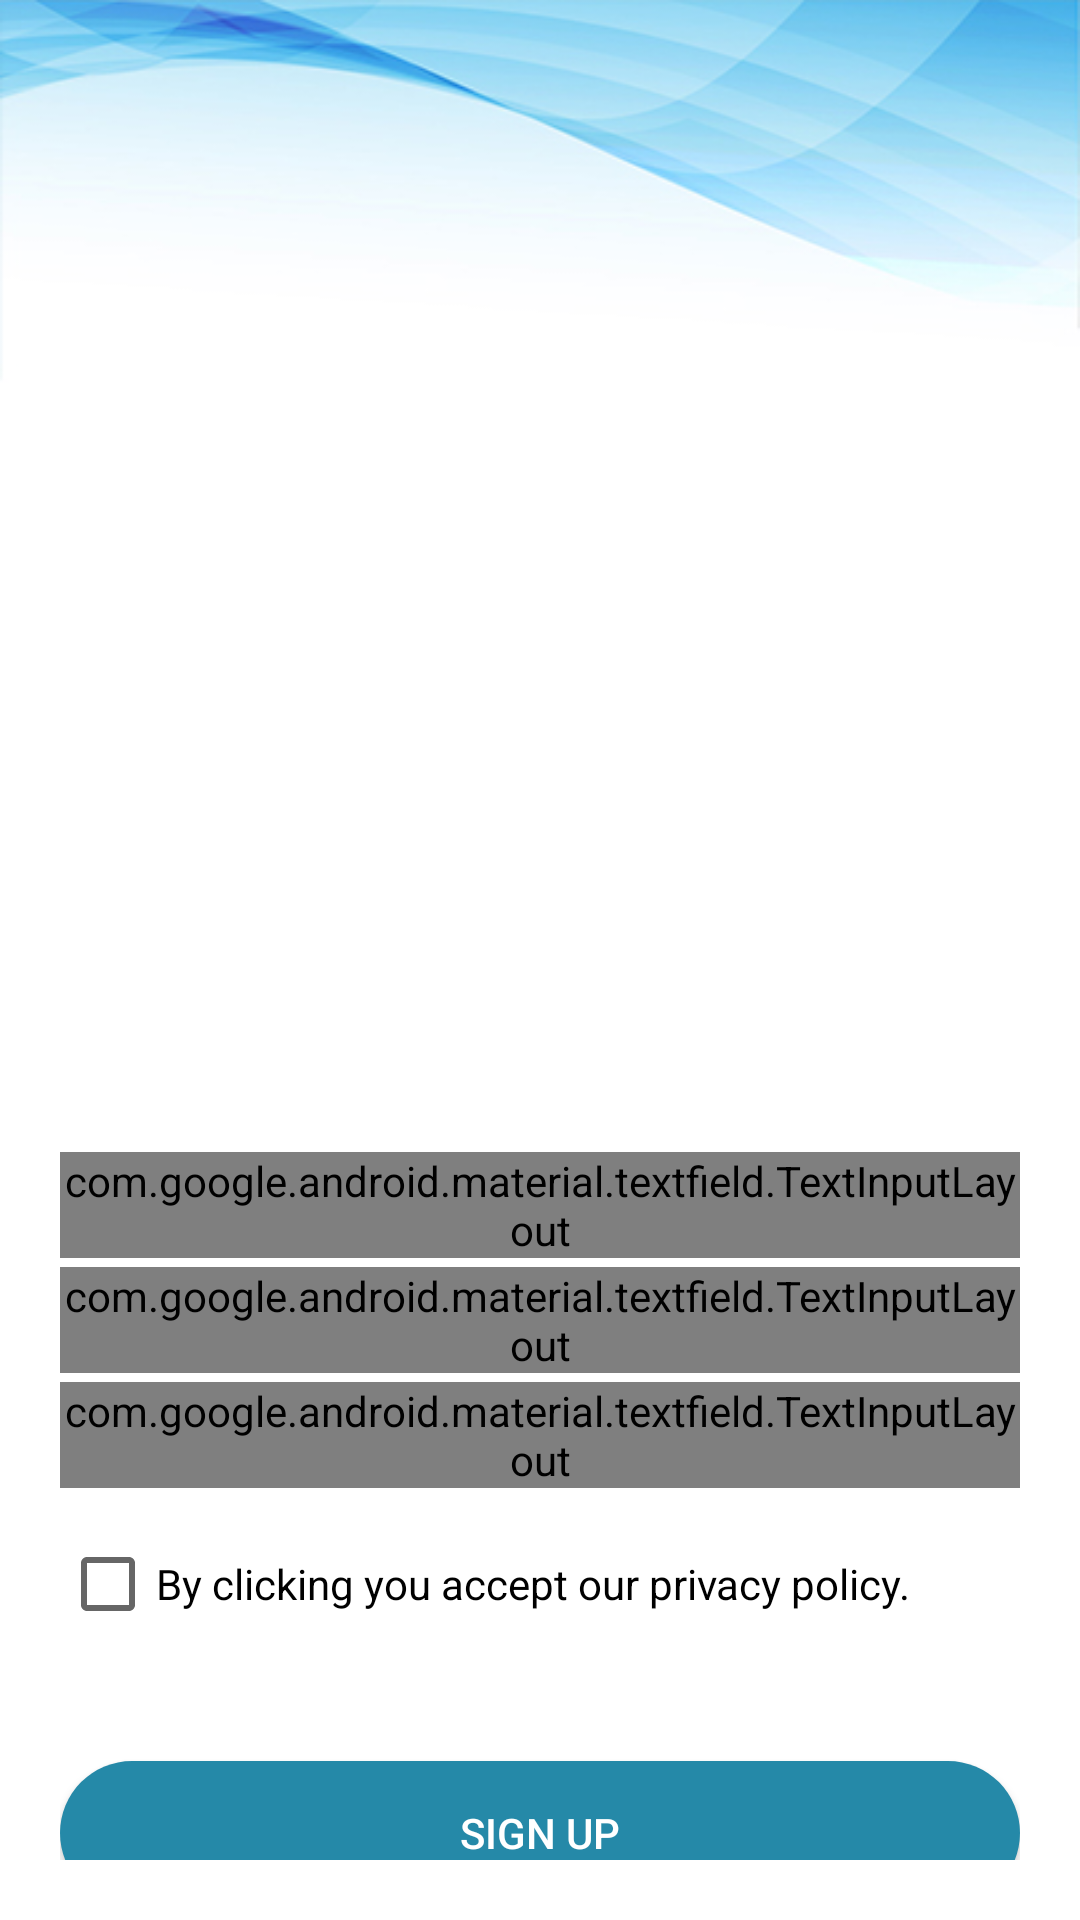

Here is an Android app screen rendered from its layout file. Give the layout XML and the strings, colors and styles it references.
<!-- AndroidManifest.xml: application theme AppTheme -->
<!-- res/layout/activity_register.xml -->
<?xml version="1.0" encoding="utf-8"?>
<LinearLayout xmlns:android="http://schemas.android.com/apk/res/android"
    xmlns:app="http://schemas.android.com/apk/res-auto"
    xmlns:tools="http://schemas.android.com/tools"
    android:layout_width="match_parent"
    android:layout_height="match_parent"
    android:orientation="vertical"
    android:padding="20dp"
    android:background="@drawable/hd3"
    tools:context=".MainActivity">


    <LinearLayout
        android:layout_width="match_parent"
        android:layout_height="722dp"
        android:layout_marginTop="200dp"
        android:layout_marginBottom="20dp"
        android:orientation="vertical">

        <ImageView
            android:id="@+id/imageView2"
            android:layout_width="173dp"
            android:layout_height="139dp"
            android:layout_gravity="center"
            android:layout_marginBottom="25dp"
            app:srcCompat="@drawable/upload" />

        <com.google.android.material.textfield.TextInputLayout
            android:id="@+id/regName1"
            style="@style/Widget.MaterialComponents.TextInputLayout.OutlinedBox"
            android:layout_width="match_parent"
            android:layout_height="wrap_content"
            android:hint="Name">

            <com.google.android.material.textfield.TextInputEditText

                android:layout_width="match_parent"
                android:layout_height="wrap_content" />
        </com.google.android.material.textfield.TextInputLayout>

        <com.google.android.material.textfield.TextInputLayout
            android:id="@+id/regMail1"
            style="@style/Widget.MaterialComponents.TextInputLayout.OutlinedBox"
            android:layout_width="match_parent"
            android:layout_height="wrap_content"
            android:layout_marginTop="3dp"
            android:hint="Email">

            <com.google.android.material.textfield.TextInputEditText
                android:layout_width="match_parent"
                android:layout_height="wrap_content" />
        </com.google.android.material.textfield.TextInputLayout>

        <com.google.android.material.textfield.TextInputLayout
            android:id="@+id/regPhone1"
            style="@style/Widget.MaterialComponents.TextInputLayout.OutlinedBox"
            android:layout_width="match_parent"
            android:layout_height="wrap_content"
            android:layout_marginTop="3dp"
            android:hint="Phone">

            <com.google.android.material.textfield.TextInputEditText

                android:layout_width="match_parent"
                android:layout_height="wrap_content" />
        </com.google.android.material.textfield.TextInputLayout>

        <CheckBox
            android:layout_width="361dp"
            android:layout_height="58dp"
            android:layout_marginTop="3dp"
            android:text="By clicking you accept our privacy policy." />

        <Button
            android:layout_width="match_parent"
            android:layout_height="wrap_content"
            android:layout_marginTop="30dp"
            android:layout_marginBottom="5dp"
            android:background="@drawable/button_shape"
            android:onClick="regUser"
            android:text="SIGN UP"
            android:textColor="#fff"
            tools:ignore="OnClick" />

        <androidx.appcompat.widget.AppCompatTextView
            android:id="@+id/clickable"
            android:layout_width="match_parent"
            android:layout_height="40dp"
            android:layout_marginTop="150dp"
            android:paddingLeft="100dp"
            android:paddingTop="17dp"
            android:text="Click here to read our privacy policy." />


    </LinearLayout>

</LinearLayout>
<!-- resources referenced by this layout -->
<resources>
  <!-- drawable button_shape (drawable) -->
  <?xml version="1.0" encoding="UTF-8"?>
  <selector xmlns:android="http://schemas.android.com/apk/res/android">
      <item android:state_pressed="true" >
          <shape>
              <solid
                  android:color="#1a647a" />
              <corners
                  android:radius="100dp" />
              <padding
                  android:left="10dp"
                  android:top="10dp"
                  android:right="10dp"
                  android:bottom="10dp" />
          </shape>
      </item>
      <item>
          <shape>
              <solid
                  android:color="#2589a8"
                  />
              <corners
                  android:radius="100dp" />
              <padding
                  android:left="10dp"
                  android:top="10dp"
                  android:right="10dp"
                  android:bottom="10dp" />
          </shape>
      </item>
  </selector>
  <!-- drawable hd3: jpg bitmap (drawable-v24, 61216 bytes) -->
  <style name="AppTheme" parent="Theme.AppCompat.Light.NoActionBar">
          
          <item name="colorPrimary">@color/colorPrimary</item>
          <item name="colorPrimaryDark">@color/colorPrimaryDark</item>
          <item name="colorAccent">@color/colorAccent</item>
          <item name="android:statusBarColor">#2589a8</item>
  
  
      </style>
  <color name="colorPrimary">#008577</color>
  <color name="colorPrimaryDark">#00574B</color>
  <color name="colorAccent">#D81B60</color>
</resources>
